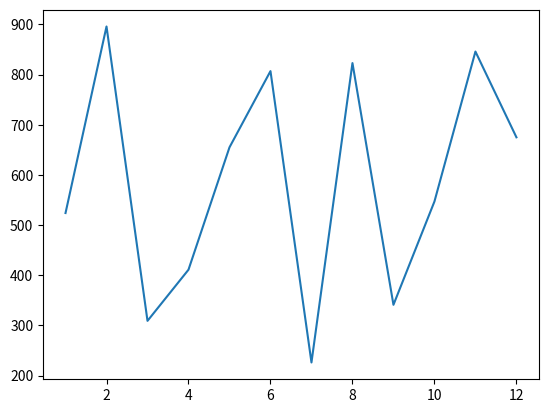

Reproduce this figure in Python. (Note: this script raises an exception after producing the figure.)
# 1
from datetime import datetime
import random

current_time = datetime.now()
print(current_time)

# 2
random_list = [random.randint(1, 100) for _ in range(101)]
randomer_number = random.choice(random_list)
print(randomer_number)

# 3
try:
    import matplotlib.pyplot as plt

    number_a = list(range(1, 13))
    number_b = random.sample(range(1000), 12)
    plt.plot(number_a, number_b)
    plt.show()
except Exception as e:
    print("matplotlib недоступен или ошибка построения графика")

# 4
employees = [
    ["Иванов Иван Иванович", "Менеджер", "22.10.2013", 250000],
    ["Сорокина Екатерина Матвеевна", "Аналитик", "12.03.2020", 75000],
    ["Струков Иван Сергеевич", "Старший программист", "23.04.2012", 150000],
    ["Корнеева Анна Игоревна", "Ведущий программист", "22.02.2015", 120000],
    ["Старчиков Сергей Анатольевич", "Младший программист", "12.11.2021", 50000],
    ["Бутенко Артем Андреевич", "Архитектор", "12.02.2010", 200000],
    ["Савченко Алина Сергеевна", "Старший аналитик", "13.04.2016", 100000],
]

def _parse_date(d):
    return datetime.strptime(d, "%d.%m.%Y")

def programmer_day_bonus(employees_list):
    bonuses = []
    for fio, position, hire_date, salary in employees_list:
        if "программист" in position.lower():
            bonuses.append((fio, round(salary * 0.03, 2)))
    return bonuses

def gender_holiday_bonus(employees_list):
    bonuses_8march = []
    bonuses_23feb = []
    for fio, position, hire_date, salary in employees_list:
        parts = fio.split()
        patronymic = parts[2] if len(parts) >= 3 else ""
        is_female = patronymic.endswith("на")
        if is_female:
            bonuses_8march.append((fio, 2000))
        else:
            bonuses_23feb.append((fio, 2000))
    return bonuses_8march, bonuses_23feb

def index_salaries(employees_list):
    updated = []
    now = datetime.now()
    for fio, position, hire_date, salary in employees_list:
        hd = _parse_date(hire_date)
        years = (now - hd).days / 365.25
        rate = 0.07 if years > 10 else 0.05
        new_salary = round(salary * (1 + rate), 2)
        updated.append([fio, position, hire_date, new_salary])
    return updated

def vacation_eligible(employees_list):
    eligible = []
    now = datetime.now()
    for fio, position, hire_date, salary in employees_list:
        hd = _parse_date(hire_date)
        months = (now - hd).days / 30.44
        if months > 6:
            eligible.append(fio)
    return eligible

print(programmer_day_bonus(employees))
print(gender_holiday_bonus(employees))
print(index_salaries(employees))
print(vacation_eligible(employees))

# 5
def digit_sum(n):
    s = 0
    for ch in str(abs(int(n))):
        s += int(ch)
    return s

admin_number = random.randint(1, 9)
print(admin_number)

user_numbers_input = input().strip()
user_numbers = []
if user_numbers_input:
    user_numbers = user_numbers_input.split()

printed = 0
for num in user_numbers:
    if printed >= 5:
        break
    if digit_sum(num) % admin_number == 0:
        print(num)
        printed += 1

# 6
def coin_toss(n):
    for _ in range(n):
        print(random.choice(["Орел", "Решка"]))

def dice_roll(n):
    for _ in range(n):
        print(random.randint(1, 6))

def password_gen(length):
    alphabet = "abcdefghijklmnopqrstuvwxyzABCDEFGHIJKLMNOPQRSTUVWXYZ"
    return "".join(random.choice(alphabet) for _ in range(length))

mode = input().strip()

if mode == "1":
    n = int(input().strip())
    coin_toss(n)
elif mode == "2":
    n = int(input().strip())
    dice_roll(n)
elif mode == "3":
    length = int(input().strip())
    print(password_gen(length))
